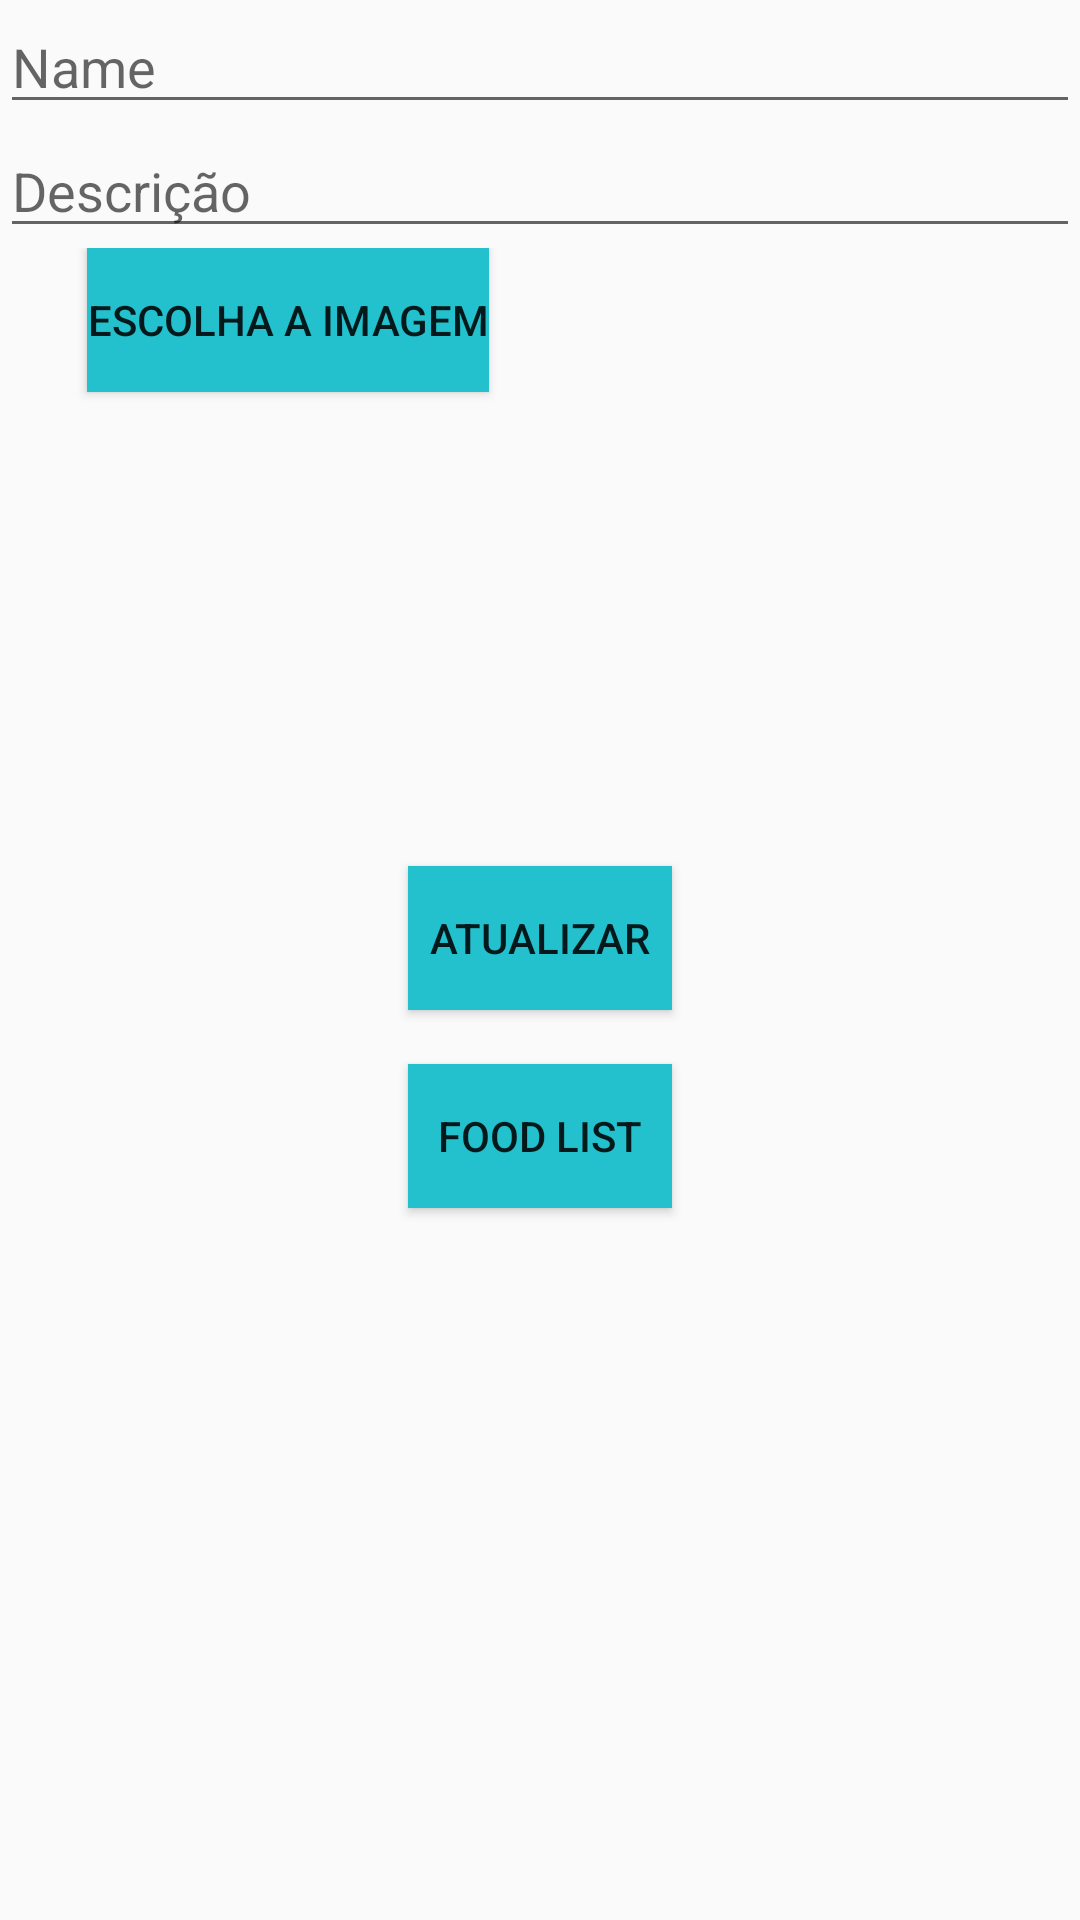

The Android layout XML behind this screen, and the referenced resources:
<!-- AndroidManifest.xml: application theme AppTheme.NoActionBar -->
<!-- res/layout/update_hackatons_activity.xml -->
<?xml version="1.0" encoding="utf-8"?>
<LinearLayout xmlns:android="http://schemas.android.com/apk/res/android"
    xmlns:app="http://schemas.android.com/apk/res-auto"
    android:orientation="vertical"
    android:layout_width="match_parent"
    android:layout_height="match_parent">

    <EditText
        android:id="@+id/edtNameU"
        android:layout_width="wrap_content"
        android:layout_height="wrap_content"
        android:layout_alignEnd="@+id/edtPrice"
        android:ems="100"
        android:hint="Name"
        android:inputType="textPersonName" />

    <EditText
        android:id="@+id/edtDesU"
        android:layout_width="wrap_content"
        android:layout_height="wrap_content"
        android:ems="100"
        android:hint="Descrição"
        android:inputType="textPersonName" />

    <RelativeLayout
        android:layout_width="match_parent"
        android:layout_height="wrap_content">

        <ImageView
            android:id="@+id/imageU"
            android:layout_width="150dp"
            android:layout_height="150dp"
            app:srcCompat="@drawable/hack1"
            android:layout_marginLeft="35px"
            android:layout_alignParentLeft="true"
            android:layout_alignParentStart="true"
            android:layout_marginTop="18dp" />

        <Button
            android:id="@+id/btnChooseU"
            android:text="Escolha a Imagem"
            android:layout_width="wrap_content"
            android:layout_height="wrap_content"
            android:background="#23c1cd"
            android:layout_marginBottom="45dp"
            android:layout_alignBottom="@+id/imageView"
            android:layout_toRightOf="@+id/imageView"
            android:layout_toEndOf="@+id/imageView"
            android:layout_marginLeft="29dp"
            android:layout_marginStart="29dp" />
    </RelativeLayout>



    <Button
        android:id="@+id/btnAddU"
        android:text="Atualizar"
        android:background="#23c1cd"
        android:layout_gravity="center"
        android:layout_width="wrap_content"
        android:layout_height="wrap_content"
        android:layout_below="@+id/imageView"
        android:layout_centerHorizontal="true"
        android:layout_marginTop="38dp" />

    <Button
        android:id="@+id/btnListU"
        android:text="Food List"
        android:layout_width="wrap_content"
        android:layout_height="wrap_content"
        android:layout_marginTop="18dp"
        android:background="#23c1cd"
        android:layout_gravity="center"
        android:layout_below="@+id/btnAdd"
        android:layout_alignLeft="@+id/btnAdd"
        android:layout_alignStart="@+id/btnAdd" />

</LinearLayout>
<!-- resources referenced by this layout -->
<resources>
  <style name="AppTheme.NoActionBar">
          <item name="windowActionBar">false</item>
          <item name="windowNoTitle">true</item>
      </style>
</resources>
